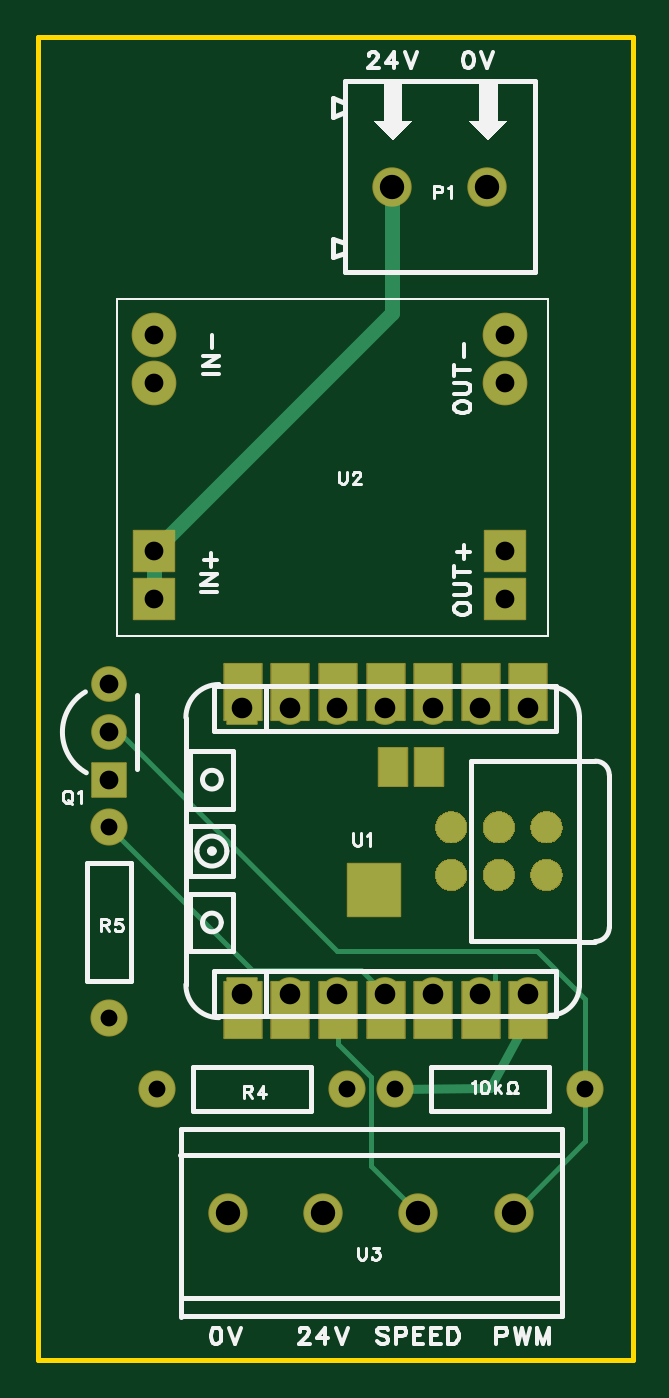
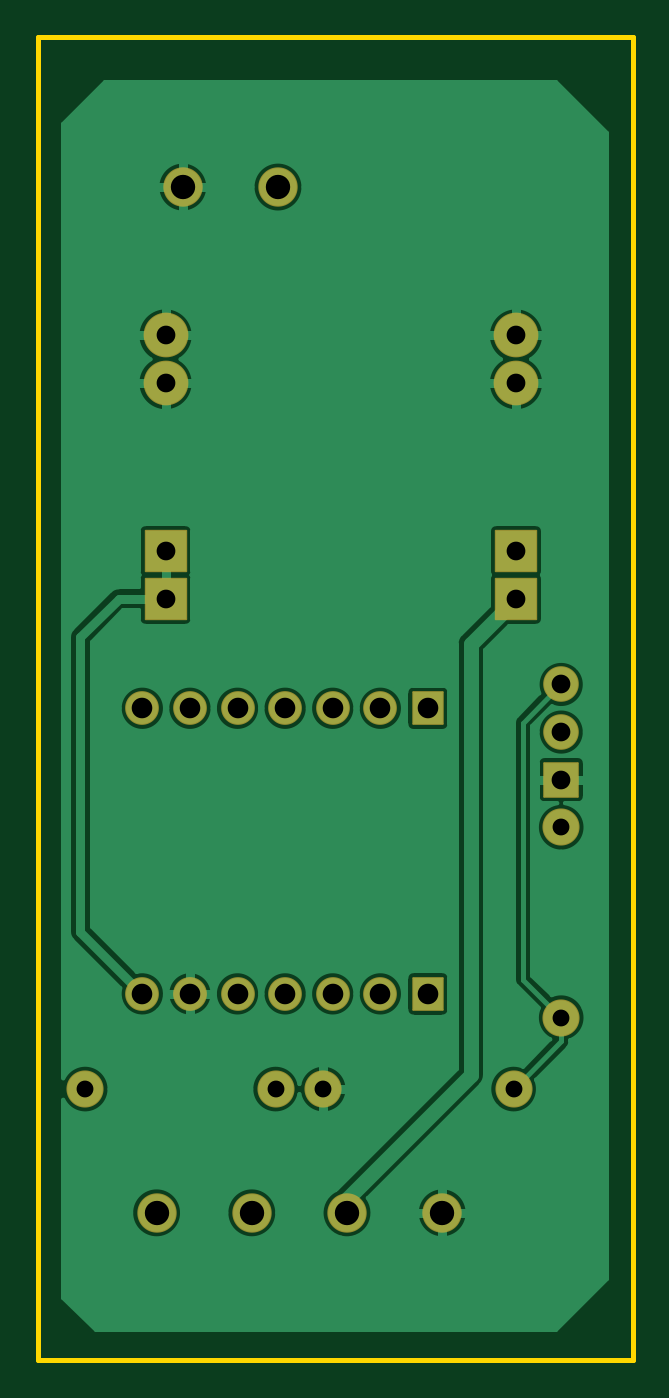
Circuit board: 9 layer files. Board 31.8 x 70.6 mm.
- drill: Drill_PTH_Through.DRL (890 bytes)
- outline: Gerber_BoardOutlineLayer.GKO (507 bytes)
- bottom_copper: Gerber_BottomLayer.GBL (41838 bytes)
- bottom_silk: Gerber_BottomSilkscreenLayer.GBO (377 bytes)
- bottom_mask: Gerber_BottomSolderMaskLayer.GBS (1905 bytes)
- top_copper: Gerber_TopLayer.GTL (33845 bytes)
- paste: Gerber_TopPasteMaskLayer.GTP (31557 bytes)
- top_silk: Gerber_TopSilkscreenLayer.GTO (16582 bytes)
- top_mask: Gerber_TopSolderMaskLayer.GTS (63646 bytes)

=== drill: Drill_PTH_Through.DRL ===
;TYPE=PLATED
;Layer: PTH_Through
;EasyEDA Pro v2.2.40.8, 2025-09-14 15:16:37
;Gerber Generator version 0.3
M48
METRIC,LZ,[number-redacted]
;Hole size 1 = 0.89916 METRIC
T01C0.89916
;Hole size 2 = 1.00000 METRIC
T02C1.00000
;Hole size 3 = 1.10002 METRIC
T03C1.10002
;Hole size 4 = 1.30002 METRIC
T04C1.30002
%
G05
G90
T01
X16.51Y-54.61
X6.35Y-54.61
X3.81Y-40.64
X3.81Y-50.8
X29.21Y-54.61
X19.05Y-54.61
T02
X3.81Y-33.02
X3.81Y-35.56
X3.81Y-38.1
X6.223Y-28.448
X6.223Y-25.90805
X24.92296Y-28.448
X24.92296Y-25.90803
X6.223Y-16.93669
X6.223Y-14.39802
X24.92296Y-16.93669
X24.92296Y-14.39802
T03
X26.162Y-34.29
X23.622Y-34.29
X21.082Y-34.29
X18.542Y-34.29
X16.002Y-34.29
X13.462Y-34.29
X10.922Y-34.29
X26.162Y-49.53
X23.622Y-49.53
X21.082Y-49.53
X18.542Y-49.53
X16.002Y-49.53
X13.462Y-49.53
X10.922Y-49.53
T04
X24.003Y-6.477
X18.923Y-6.477
X10.16Y-61.214
X15.24Y-61.214
X20.32Y-61.214
X25.4Y-61.214
M30
=== outline: Gerber_BoardOutlineLayer.GKO ===
G04 Layer: BoardOutlineLayer*
G04 EasyEDA Pro v2.2.40.8, 2025-09-14 15:16:37*
G04 Gerber Generator version 0.3*
G04 Scale: 100 percent, Rotated: No, Reflected: No*
G04 Dimensions in millimeters*
G04 Leading zeros omitted, absolute positions, 4 integers and 5 decimals*
G04 Generated by one-click*
%FSLAX45Y45*%
%MOMM*%
%ADD10C,0.254*%
%ADD11C,0.5377*%
G75*


G04 Rect Start*
G54D10*
G01X0Y-6908800D02*
G01X0Y152400D01*
G01X3175000Y152400D01*
G01X3175000Y-6908800D01*
G01X0Y-6908800D01*
G04 Rect End*

M02*


=== bottom_copper: Gerber_BottomLayer.GBL (41838 bytes, source omitted) ===
=== bottom_silk: Gerber_BottomSilkscreenLayer.GBO ===
G04 Layer: BottomSilkscreenLayer*
G04 EasyEDA Pro v2.2.40.8, 2025-09-14 15:16:37*
G04 Gerber Generator version 0.3*
G04 Scale: 100 percent, Rotated: No, Reflected: No*
G04 Dimensions in millimeters*
G04 Leading zeros omitted, absolute positions, 4 integers and 5 decimals*
G04 Generated by one-click*
%FSLAX45Y45*%
%MOMM*%
%ADD10C,0.254*%
%ADD11C,0.1772*%
G75*

G54D10*

M02*


=== bottom_mask: Gerber_BottomSolderMaskLayer.GBS ===
G04 Layer: BottomSolderMaskLayer*
G04 EasyEDA Pro v2.2.40.8, 2025-09-14 15:16:37*
G04 Gerber Generator version 0.3*
G04 Scale: 100 percent, Rotated: No, Reflected: No*
G04 Dimensions in millimeters*
G04 Leading zeros omitted, absolute positions, 4 integers and 5 decimals*
G04 Generated by one-click*
%FSLAX45Y45*%
%MOMM*%
%AMRoundRect*1,1,$1,$2,$3*1,1,$1,$4,$5*1,1,$1,0-$2,0-$3*1,1,$1,0-$4,0-$5*20,1,$1,$2,$3,$4,$5,0*20,1,$1,$4,$5,0-$2,0-$3,0*20,1,$1,0-$2,0-$3,0-$4,0-$5,0*20,1,$1,0-$4,0-$5,$2,$3,0*4,1,4,$2,$3,$4,$5,0-$2,0-$3,0-$4,0-$5,$2,$3,0*%
%ADD10C,2.1016*%
%ADD11C,1.9016*%
%ADD12RoundRect,0.09645X-0.90257X0.90257X0.90257X0.90257*%
%ADD13C,1.9812*%
%ADD14RoundRect,0.09723X-1.08168X-1.08168X-1.08168X1.08168*%
%ADD15C,2.3876*%
%ADD16C,1.8016*%
%ADD17RoundRect,0.1086X-0.7903X0.8529X0.7903X0.8529*%
%ADD18RoundRect,0.09579X-0.7903X0.8529X0.7903X0.8529*%
G75*


G04 Pad Start*
G54D10*
G01X2400300Y-647700D03*
G01X1892300Y-647700D03*
G54D11*
G01X381000Y-3302000D03*
G01X381000Y-3556000D03*
G54D12*
G01X381000Y-3810000D03*
G54D13*
G01X1651000Y-5461000D03*
G01X635000Y-5461000D03*
G01X381000Y-4064000D03*
G01X381000Y-5080000D03*
G01X2921000Y-5461000D03*
G01X1905000Y-5461000D03*
G54D14*
G01X622300Y-2844800D03*
G01X622300Y-2590800D03*
G01X2492299Y-2844800D03*
G01X2492299Y-2590800D03*
G54D15*
G01X622300Y-1693672D03*
G01X622300Y-1439799D03*
G01X2492299Y-1693672D03*
G01X2492299Y-1439799D03*
G54D10*
G01X1016000Y-6121400D03*
G01X1524000Y-6121400D03*
G01X2032000Y-6121400D03*
G01X2540000Y-6121400D03*
G54D16*
G01X2616200Y-3429000D03*
G01X2362200Y-3429000D03*
G01X2108200Y-3429000D03*
G01X1854200Y-3429000D03*
G01X1600200Y-3429000D03*
G01X1346200Y-3429000D03*
G54D18*
G01X1092200Y-3429000D03*
G54D16*
G01X2616200Y-4953000D03*
G01X2362200Y-4953000D03*
G01X2108200Y-4953000D03*
G01X1854200Y-4953000D03*
G01X1600200Y-4953000D03*
G01X1346200Y-4953000D03*
G54D18*
G01X1092200Y-4953000D03*
G04 Pad End*

M02*


=== top_copper: Gerber_TopLayer.GTL (33845 bytes, source omitted) ===
=== paste: Gerber_TopPasteMaskLayer.GTP (31557 bytes, source omitted) ===
=== top_silk: Gerber_TopSilkscreenLayer.GTO (16582 bytes, source omitted) ===
=== top_mask: Gerber_TopSolderMaskLayer.GTS (63646 bytes, source omitted) ===
